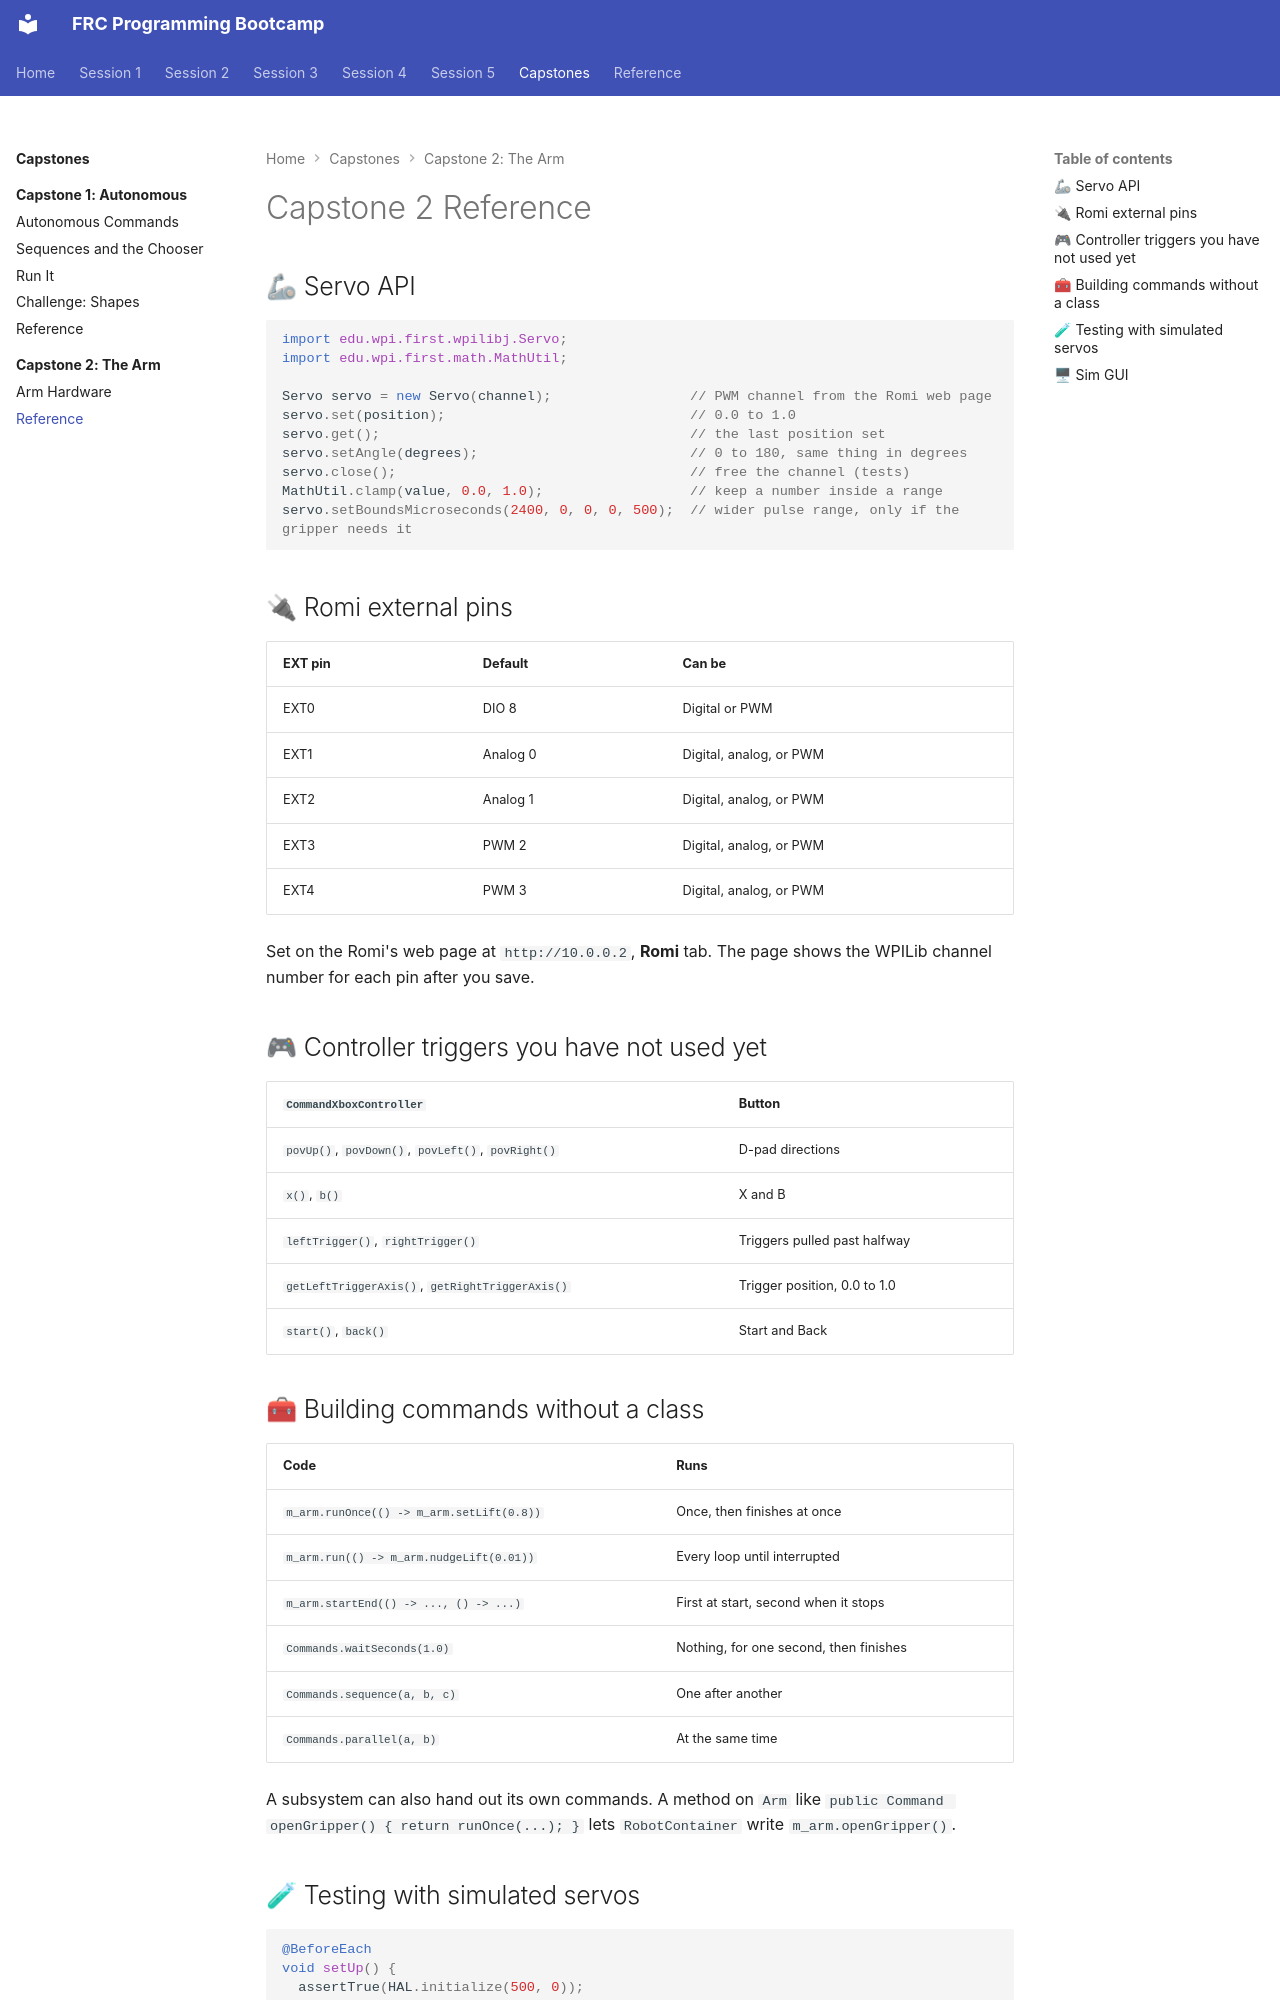

repository: cmlccie/bootstrap · page: capstones/arm/reference/index.html · generator: mkdocs

# Capstone 2 Reference

## 🦾 Servo API

```java
import edu.wpi.first.wpilibj.Servo;
import edu.wpi.first.math.MathUtil;

Servo servo = new Servo(channel);                 // PWM channel from the Romi web page
servo.set(position);                              // 0.0 to 1.0
servo.get();                                      // the last position set
servo.setAngle(degrees);                          // 0 to 180, same thing in degrees
servo.close();                                    // free the channel (tests)
MathUtil.clamp(value, 0.0, 1.0);                  // keep a number inside a range
servo.setBoundsMicroseconds(2400, 0, 0, 0, 500);  // wider pulse range, only if the gripper needs it
```

## 🔌 Romi external pins

| EXT pin | Default | Can be |
| ------- | ------- | ------ |
| EXT0 | DIO 8 | Digital or PWM |
| EXT1 | Analog 0 | Digital, analog, or PWM |
| EXT2 | Analog 1 | Digital, analog, or PWM |
| EXT3 | PWM 2 | Digital, analog, or PWM |
| EXT4 | PWM 3 | Digital, analog, or PWM |

Set on the Romi's web page at `http://10.0.0.2`, **Romi** tab. The page shows the WPILib channel number for each pin after you save.

## 🎮 Controller triggers you have not used yet

| `CommandXboxController` | Button |
| ----------------------- | ------ |
| `povUp()`, `povDown()`, `povLeft()`, `povRight()` | D-pad directions |
| `x()`, `b()` | X and B |
| `leftTrigger()`, `rightTrigger()` | Triggers pulled past halfway |
| `getLeftTriggerAxis()`, `getRightTriggerAxis()` | Trigger position, 0.0 to 1.0 |
| `start()`, `back()` | Start and Back |
